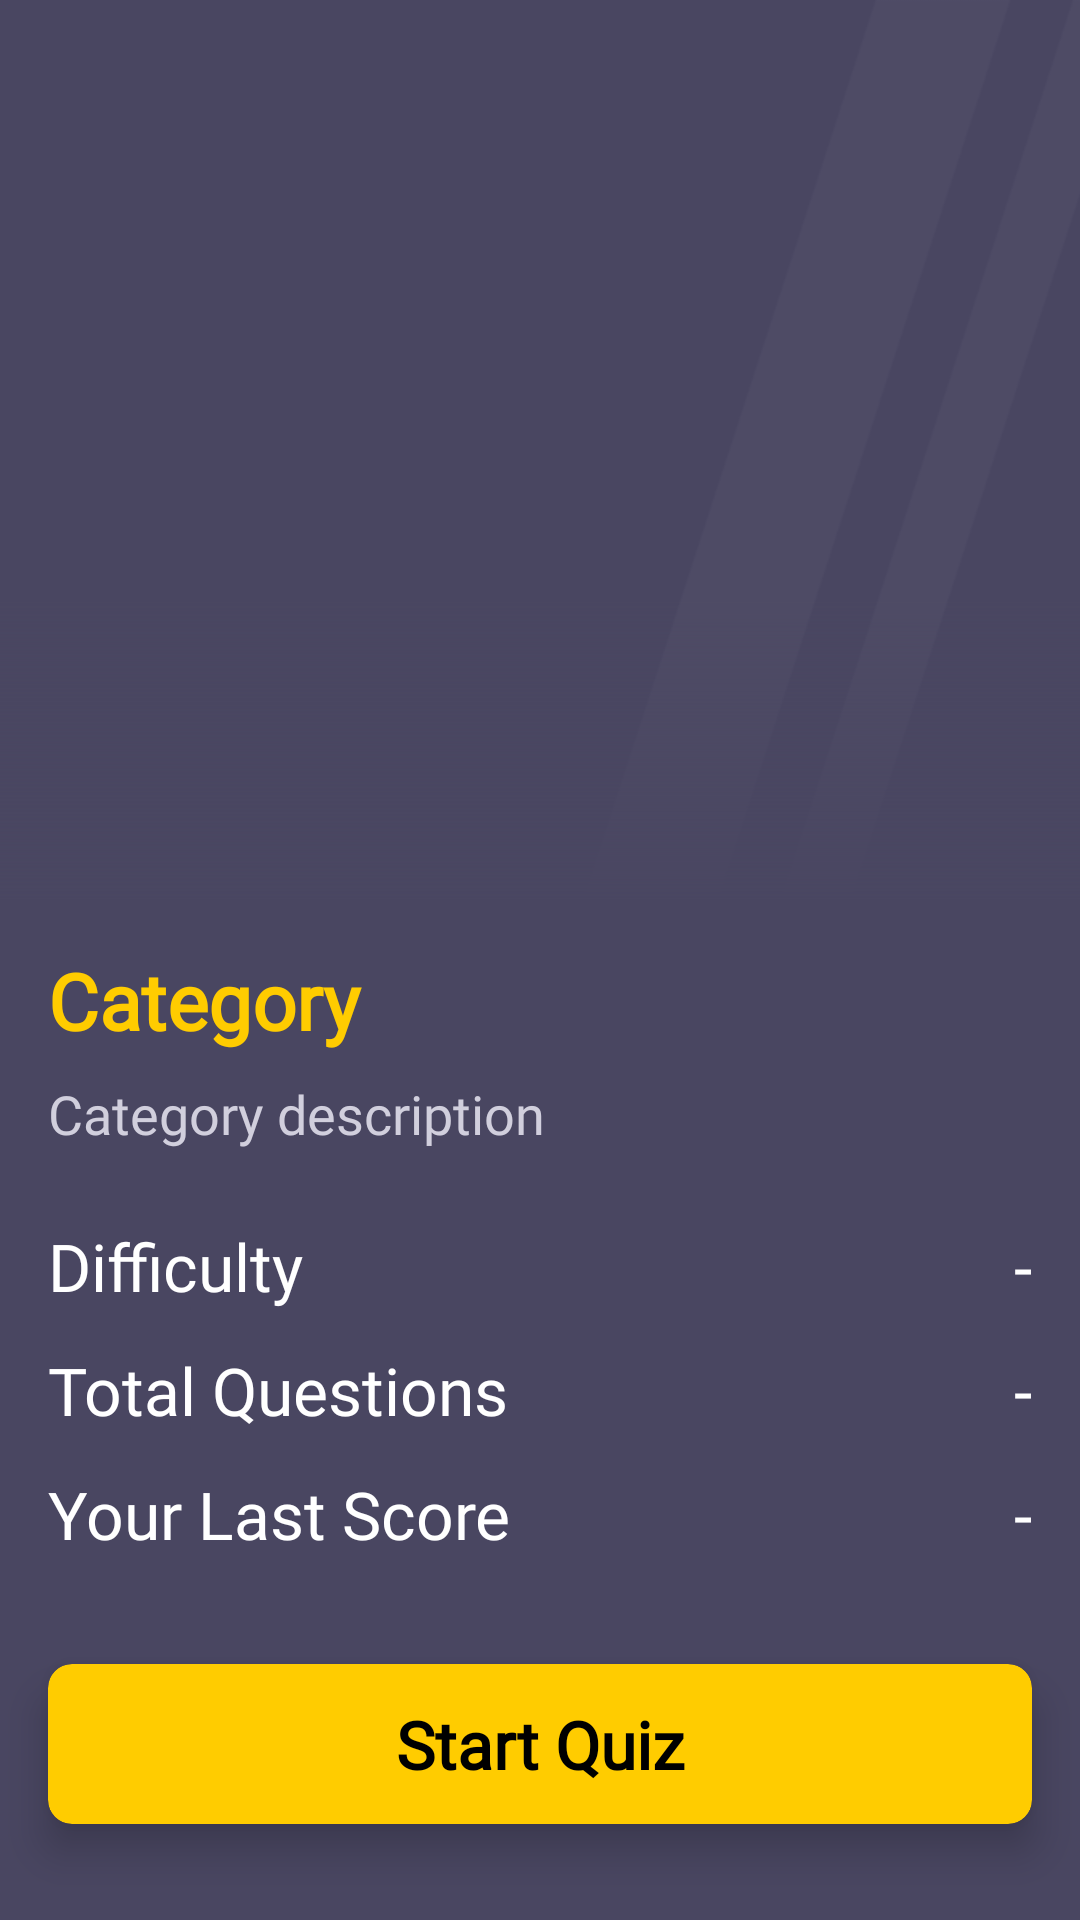

The Android layout XML behind this screen, and the referenced resources:
<!-- AndroidManifest.xml: application theme AppTheme -->
<!-- res/layout/fragment_details.xml -->
<?xml version="1.0" encoding="utf-8"?>
<androidx.constraintlayout.widget.ConstraintLayout xmlns:android="http://schemas.android.com/apk/res/android"
    xmlns:app="http://schemas.android.com/apk/res-auto"
    xmlns:tools="http://schemas.android.com/tools"
    android:layout_width="match_parent"
    android:layout_height="match_parent"
    android:background="@color/backgroundSecondary"
    tools:context=".DetailsFragment">

    <ImageView
        android:id="@+id/details_img"
        android:layout_width="0dp"
        android:layout_height="300dp"
        android:scaleType="centerCrop"
        android:src="@drawable/placeholder_image"
        app:layout_constraintEnd_toEndOf="parent"
        app:layout_constraintStart_toStartOf="parent"
        app:layout_constraintTop_toTopOf="parent" />

    <View
        android:id="@+id/view"
        android:layout_width="0dp"
        android:layout_height="100dp"
        android:background="@drawable/image_gradient2"
        app:layout_constraintBottom_toBottomOf="@+id/details_img"
        app:layout_constraintEnd_toEndOf="parent"
        app:layout_constraintStart_toStartOf="parent" />

    <TextView
        android:id="@+id/details_title"
        android:layout_width="0dp"
        android:layout_height="wrap_content"
        android:layout_marginStart="16dp"
        android:layout_marginTop="16dp"
        android:layout_marginEnd="16dp"
        android:fontFamily="@font/quicksand_medium"
        android:text="Category"
        android:textAlignment="textStart"
        android:textAllCaps="false"
        android:textColor="@color/colorPrimary"
        android:textSize="26sp"
        android:textStyle="bold"
        app:layout_constraintEnd_toEndOf="parent"
        app:layout_constraintStart_toStartOf="parent"
        app:layout_constraintTop_toBottomOf="@id/details_img" />

    <TextView
        android:id="@+id/details_description"
        android:layout_width="0dp"
        android:layout_height="wrap_content"
        android:layout_marginStart="16dp"
        android:layout_marginTop="8dp"
        android:layout_marginEnd="16dp"
        android:fontFamily="@font/quicksand"
        android:text="Category description"
        android:textAlignment="textStart"
        android:textAllCaps="false"
        android:textColor="@color/textColorSecondary"
        android:textSize="18sp"
        android:textStyle="normal"
        app:layout_constraintEnd_toEndOf="parent"
        app:layout_constraintStart_toStartOf="parent"
        app:layout_constraintTop_toBottomOf="@id/details_title" />

    <TextView
        android:id="@+id/details_difficulty_text"
        android:layout_width="wrap_content"
        android:layout_height="wrap_content"
        android:layout_marginStart="16dp"
        android:layout_marginTop="24dp"
        android:fontFamily="@font/quicksand"
        android:text="Difficulty"
        android:textAlignment="textStart"
        android:textAllCaps="false"
        android:textColor="@color/textColorPrimary"
        android:textSize="22sp"
        android:textStyle="normal"
        app:layout_constraintStart_toStartOf="parent"
        app:layout_constraintTop_toBottomOf="@id/details_description" />

    <TextView
        android:id="@+id/details_questions_text"
        android:layout_width="wrap_content"
        android:layout_height="wrap_content"
        android:layout_marginStart="16dp"
        android:layout_marginTop="12dp"
        android:fontFamily="@font/quicksand"
        android:text="Total Questions"
        android:textAlignment="textStart"
        android:textAllCaps="false"
        android:textColor="@color/textColorPrimary"
        android:textSize="22sp"
        android:textStyle="normal"
        app:layout_constraintStart_toStartOf="parent"
        app:layout_constraintTop_toBottomOf="@id/details_difficulty_text" />

    <TextView
        android:id="@+id/details_score_text"
        android:layout_width="wrap_content"
        android:layout_height="wrap_content"
        android:layout_marginStart="16dp"
        android:layout_marginTop="12dp"
        android:fontFamily="@font/quicksand"
        android:text="Your Last Score"
        android:textAlignment="textStart"
        android:textAllCaps="false"
        android:textColor="@color/textColorPrimary"
        android:textSize="22sp"
        android:textStyle="normal"
        app:layout_constraintStart_toStartOf="parent"
        app:layout_constraintTop_toBottomOf="@id/details_questions_text" />

    <TextView
        android:id="@+id/details_difficulty"
        android:layout_width="wrap_content"
        android:layout_height="wrap_content"
        android:layout_marginEnd="16dp"
        android:fontFamily="@font/quicksand"
        android:text="-"
        android:textAlignment="textStart"
        android:textAllCaps="false"
        android:textColor="@color/textColorPrimary"
        android:textSize="22sp"
        android:textStyle="normal"
        app:layout_constraintBottom_toBottomOf="@+id/details_difficulty_text"
        app:layout_constraintEnd_toEndOf="parent"
        app:layout_constraintTop_toTopOf="@+id/details_difficulty_text" />

    <TextView
        android:id="@+id/details_total_questions"
        android:layout_width="wrap_content"
        android:layout_height="wrap_content"
        android:layout_marginEnd="16dp"
        android:fontFamily="@font/quicksand"
        android:text="-"
        android:textAlignment="textStart"
        android:textAllCaps="false"
        android:textColor="@color/textColorPrimary"
        android:textSize="22sp"
        android:textStyle="normal"
        app:layout_constraintBottom_toBottomOf="@+id/details_questions_text"
        app:layout_constraintEnd_toEndOf="parent"
        app:layout_constraintTop_toTopOf="@+id/details_questions_text" />

    <TextView
        android:id="@+id/details_last_score"
        android:layout_width="wrap_content"
        android:layout_height="wrap_content"
        android:layout_marginEnd="16dp"
        android:fontFamily="@font/quicksand"
        android:text="-"
        android:textAlignment="textStart"
        android:textAllCaps="false"
        android:textColor="@color/textColorPrimary"
        android:textSize="22sp"
        android:textStyle="normal"
        app:layout_constraintBottom_toBottomOf="@+id/details_score_text"
        app:layout_constraintEnd_toEndOf="parent"
        app:layout_constraintTop_toTopOf="@+id/details_score_text" />

    <androidx.cardview.widget.CardView
        android:id="@+id/start_quiz_card"
        android:layout_width="0dp"
        android:layout_height="wrap_content"
        android:layout_marginStart="16dp"
        android:layout_marginEnd="16dp"
        android:layout_marginBottom="32dp"
        app:cardBackgroundColor="@color/colorPrimary"
        app:cardCornerRadius="8dp"
        app:cardElevation="8dp"
        app:cardPreventCornerOverlap="true"
        app:layout_constraintBottom_toBottomOf="parent"
        app:layout_constraintEnd_toEndOf="parent"
        app:layout_constraintStart_toStartOf="parent">

        <androidx.constraintlayout.widget.ConstraintLayout
            android:id="@+id/start_quiz"
            android:layout_width="match_parent"
            android:layout_height="match_parent"
            android:background="?attr/selectableItemBackground"
            android:clickable="true"
            android:focusable="true">

            <TextView
                android:layout_width="wrap_content"
                android:layout_height="wrap_content"
                android:fontFamily="@font/quicksand"
                android:paddingTop="12dp"
                android:paddingBottom="12dp"
                android:text="Start Quiz"
                android:textAlignment="center"
                android:textAllCaps="false"
                android:textColor="@android:color/black"
                android:textSize="22sp"
                android:textStyle="bold"
                app:layout_constraintBottom_toBottomOf="parent"
                app:layout_constraintEnd_toEndOf="parent"
                app:layout_constraintStart_toStartOf="parent"
                app:layout_constraintTop_toTopOf="parent" />

        </androidx.constraintlayout.widget.ConstraintLayout>

    </androidx.cardview.widget.CardView>

</androidx.constraintlayout.widget.ConstraintLayout>
<!-- resources referenced by this layout -->
<resources>
  <color name="backgroundSecondary">#494661</color>
  <color name="colorPrimary">#FFCC00</color>
  <color name="textColorPrimary">#FFFFFF</color>
  <color name="textColorSecondary">#D1CFDD</color>
  <!-- drawable image_gradient2 (drawable) -->
  <?xml version="1.0" encoding="utf-8"?>
  <shape xmlns:android="http://schemas.android.com/apk/res/android">
      <gradient android:startColor="@android:color/transparent"
          android:endColor="@color/backgroundSecondary"
          android:type="linear"
          android:angle="-90"/>
  </shape>
  <!-- drawable placeholder_image: png bitmap (drawable-hdpi, 3595 bytes) -->
  <style name="AppTheme" parent="Theme.AppCompat.Light.NoActionBar">
          
          <item name="colorPrimary">@color/colorPrimary</item>
          <item name="colorPrimaryDark">@color/colorPrimaryDark</item>
          <item name="colorAccent">@color/colorAccent</item>
  
          <item name="android:windowBackground">@android:color/transparent</item>
          <item name="android:windowContentTransitions">true</item>
          <item name="android:windowDisablePreview">true</item>
      </style>
  <color name="colorPrimaryDark">#DAAE00</color>
  <color name="colorAccent">#EE4949</color>
</resources>
